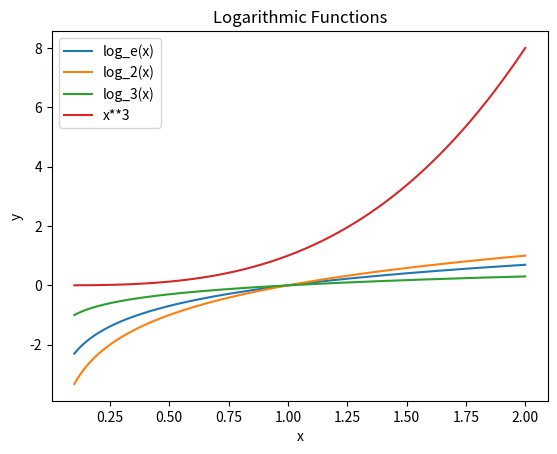

Reproduce this figure in Python.
import matplotlib.pyplot as plt
import numpy as np

# 定义自变量 x 的范围
x = np.linspace(0.1, 2, 1000)

# 定义两个不同的对数函数
y1 = np.log(x)  # 基于自然对数
y2 = np.log2(x)  # 基于二进制对数
y3 = np.log10(x)
y4 = x ** 3

# 绘制两条对数函数的图像
plt.plot(x, y1, label="log_e(x)")
plt.plot(x, y2, label="log_2(x)")
plt.plot(x, y3, label="log_3(x)")
plt.plot(x, y4, label="x**3")

# 添加图例、坐标轴标签等
plt.legend()
plt.xlabel("x")
plt.ylabel("y")
plt.title("Logarithmic Functions")

# 显示图像
plt.show()
